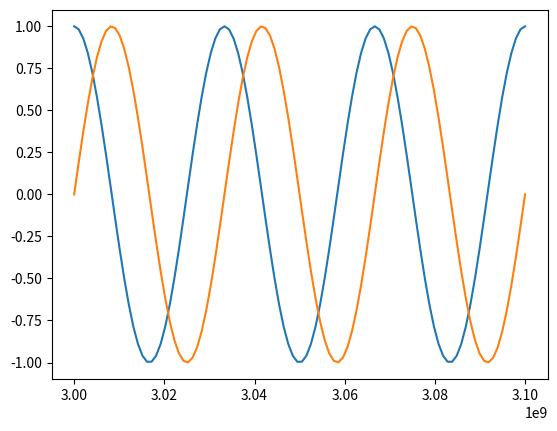

Recreate this plot in Python.
import numpy as np
import matplotlib.pyplot as plt

time_delay = 30*1e-9 # 30ns

freq = np.linspace(3e9,3.1e9,100)
delay_correction_factor = np.exp(1j * 2 * np.pi * freq * time_delay)

plt.plot(freq, delay_correction_factor.real)
plt.plot(freq, delay_correction_factor.imag)
plt.show()